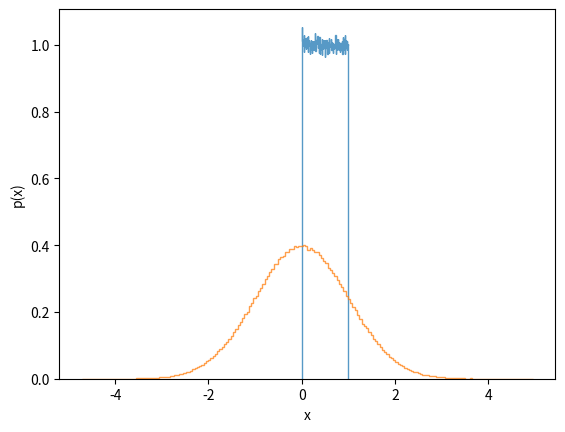

This figure's Python source:
import numpy as np
import matplotlib.pyplot as plt

cantidad_de_muestras = 100e4
distribucion_uniforme = np.random.rand(int(cantidad_de_muestras))
distribucion_normal = np.random.randn(int(cantidad_de_muestras))

plt.hist(distribucion_uniforme, bins=200, alpha=0.75, facecolor="b", density=True, histtype='step')
plt.xlabel("x")
plt.ylabel("p(x)")
plt.show()

plt.hist(distribucion_normal, bins=200, alpha=0.75, facecolor="r", density=True, histtype='step')
plt.xlabel("x")
plt.ylabel("p(x)")
plt.show()